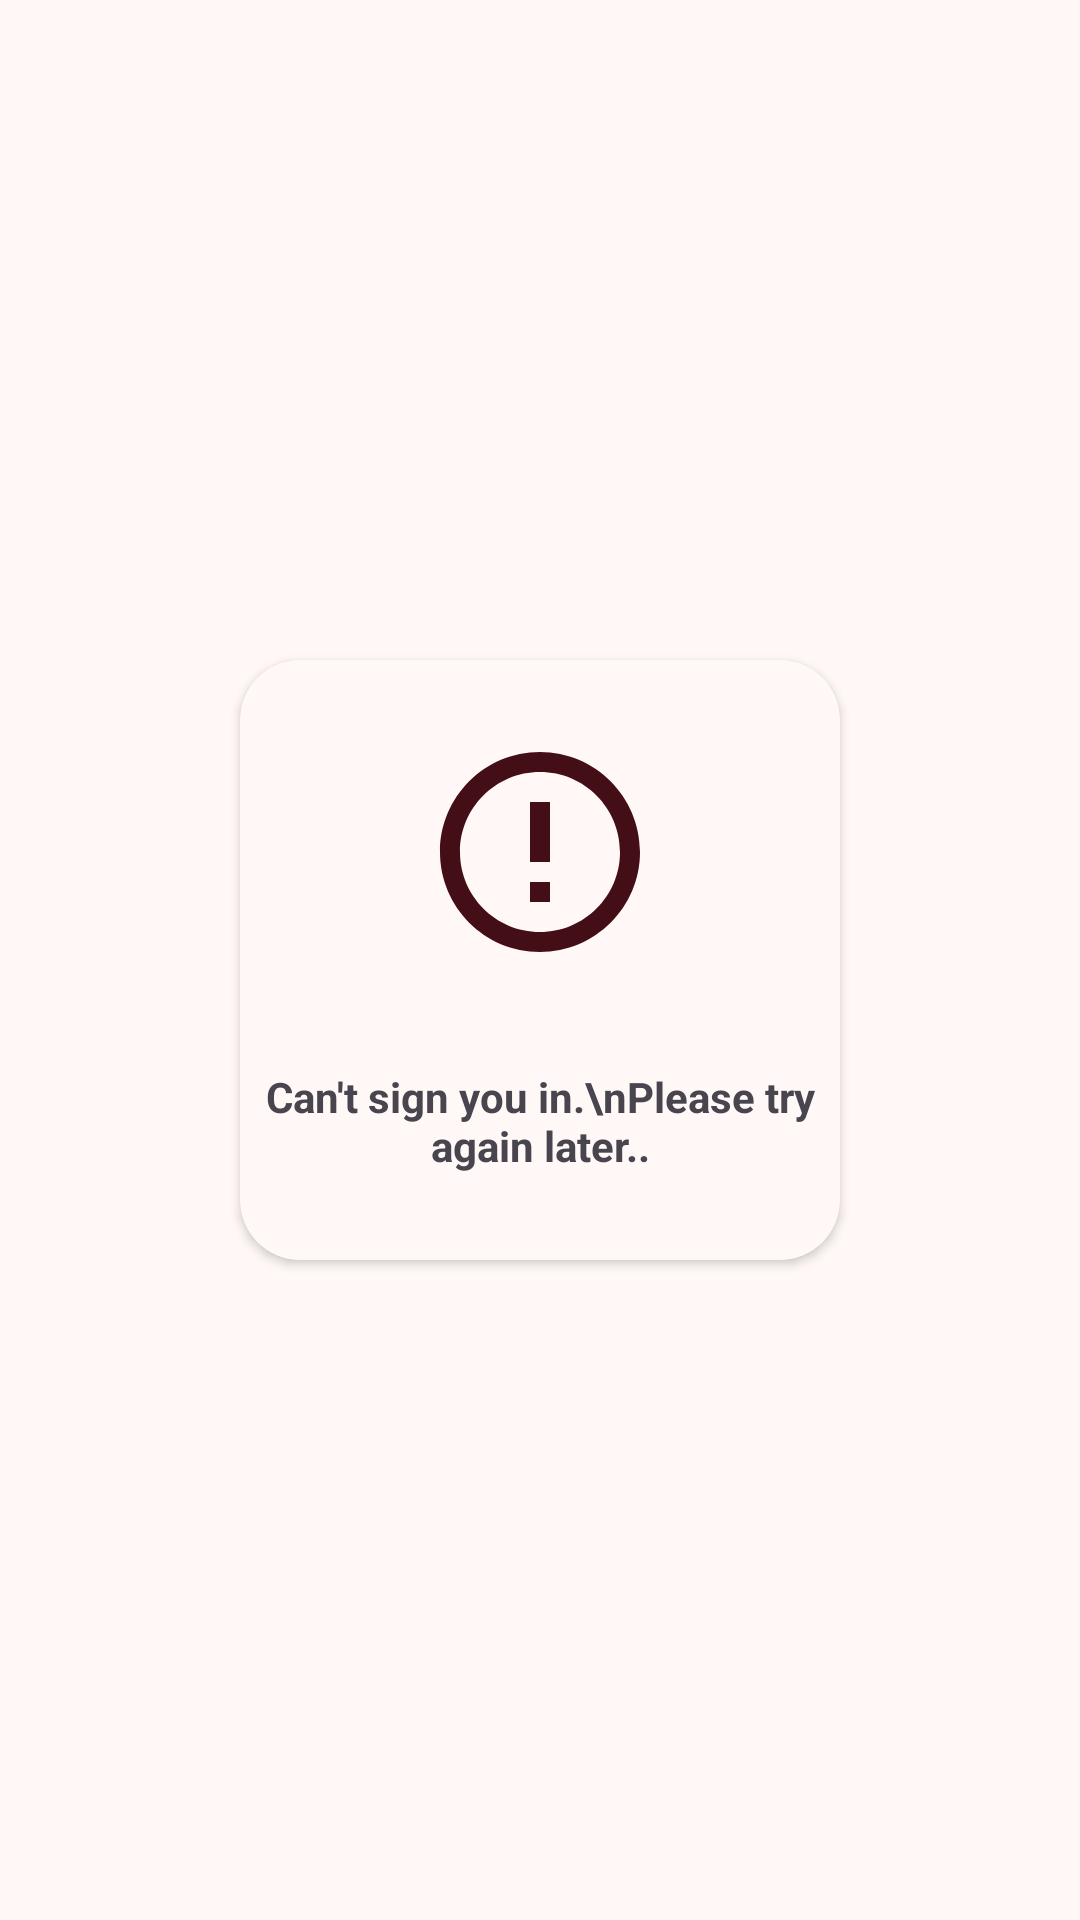

The Android layout XML behind this screen, and the referenced resources:
<!-- AndroidManifest.xml: application theme Theme.Bookie -->
<!-- res/layout/error_dialog.xml -->
<?xml version="1.0" encoding="utf-8"?>
<androidx.constraintlayout.widget.ConstraintLayout xmlns:android="http://schemas.android.com/apk/res/android"
    xmlns:tools="http://schemas.android.com/tools"
    android:layout_width="match_parent"
    android:layout_height="match_parent"
    xmlns:app="http://schemas.android.com/apk/res-auto">
    <androidx.cardview.widget.CardView
        android:layout_width="200dp"
        android:layout_height="200dp"
        app:cardBackgroundColor="@color/md_theme_surfaceBright"
        app:cardCornerRadius="20dp"
        app:layout_constraintBottom_toBottomOf="parent"
        app:layout_constraintEnd_toEndOf="parent"
        app:layout_constraintHorizontal_bias="0.5"
        app:layout_constraintStart_toStartOf="parent"
        app:layout_constraintTop_toTopOf="parent"
        app:layout_constraintVertical_bias="0.5">

        <androidx.constraintlayout.widget.ConstraintLayout
            android:layout_width="match_parent"
            android:layout_height="match_parent"
            android:background="@color/md_theme_surfaceBright"
            android:elevation="20dp">

            <ImageView
                android:id="@+id/img_lost_wifi"
                android:layout_width="80dp"
                android:layout_height="80dp"
                android:layout_marginTop="24dp"
                android:src="@drawable/baseline_error_outline_24"
                app:layout_constraintEnd_toEndOf="parent"
                app:layout_constraintStart_toStartOf="parent"
                app:layout_constraintTop_toTopOf="parent"
                app:tint="@color/md_theme_primary_highContrast" />

            <TextView
                android:id="@+id/tv_connection_error"
                android:layout_width="wrap_content"
                android:layout_height="wrap_content"
                android:layout_marginTop="32dp"
                android:text="Can't sign you in.\nPlease try again later.."
                android:textAlignment="center"
                android:textStyle="bold"
                app:layout_constraintEnd_toEndOf="parent"
                app:layout_constraintStart_toStartOf="parent"
                app:layout_constraintTop_toBottomOf="@+id/img_lost_wifi" />


        </androidx.constraintlayout.widget.ConstraintLayout>
    </androidx.cardview.widget.CardView>

</androidx.constraintlayout.widget.ConstraintLayout>
<!-- resources referenced by this layout -->
<resources>
  <color name="md_theme_primary_highContrast">#440E17</color>
  <color name="md_theme_surfaceBright">#FFF8F7</color>
  <!-- drawable baseline_error_outline_24 (drawable) -->
  <vector xmlns:android="http://schemas.android.com/apk/res/android" android:height="24dp" android:tint="#2B2D30" android:viewportHeight="24" android:viewportWidth="24" android:width="24dp">
        
      <path android:fillColor="@android:color/white" android:pathData="M11,15h2v2h-2zM11,7h2v6h-2zM11.99,2C6.47,2 2,6.48 2,12s4.47,10 9.99,10C17.52,22 22,17.52 22,12S17.52,2 11.99,2zM12,20c-4.42,0 -8,-3.58 -8,-8s3.58,-8 8,-8 8,3.58 8,8 -3.58,8 -8,8z"/>
      
  </vector>
  <color name="md_theme_primary">#8F4A50</color>
  <color name="md_theme_onPrimary">#FFFFFF</color>
  <color name="md_theme_primaryContainer">#FFDADB</color>
  <color name="md_theme_onPrimaryContainer">#3B0711</color>
  <color name="md_theme_secondary">#765658</color>
  <color name="md_theme_onSecondary">#FFFFFF</color>
  <color name="md_theme_secondaryContainer">#FFDADB</color>
  <color name="md_theme_onSecondaryContainer">#2C1517</color>
  <color name="md_theme_tertiary">#775930</color>
  <color name="md_theme_onTertiary">#FFFFFF</color>
  <color name="md_theme_tertiaryContainer">#FFDDB4</color>
  <color name="md_theme_onTertiaryContainer">#291800</color>
  <color name="md_theme_error">#BA1A1A</color>
  <color name="md_theme_onError">#FFFFFF</color>
  <color name="md_theme_errorContainer">#FFDAD6</color>
  <color name="md_theme_onErrorContainer">#410002</color>
  <color name="md_theme_background">#FFF8F7</color>
  <color name="md_theme_onBackground">#22191A</color>
  <color name="md_theme_surface">#FFF8F7</color>
  <color name="md_theme_onSurface">#22191A</color>
  <color name="md_theme_surfaceVariant">#F4DDDE</color>
  <color name="md_theme_onSurfaceVariant">#524344</color>
  <color name="md_theme_outline">#857373</color>
  <color name="md_theme_outlineVariant">#D7C1C2</color>
  <color name="md_theme_inverseSurface">#382E2E</color>
  <color name="md_theme_inverseOnSurface">#FFEDED</color>
  <color name="md_theme_inversePrimary">#FFB2B8</color>
  <color name="md_theme_primaryFixed">#FFDADB</color>
  <color name="md_theme_onPrimaryFixed">#3B0711</color>
  <color name="md_theme_primaryFixedDim">#FFB2B8</color>
  <color name="md_theme_onPrimaryFixedVariant">#72333A</color>
  <color name="md_theme_secondaryFixed">#FFDADB</color>
  <color name="md_theme_onSecondaryFixed">#2C1517</color>
  <color name="md_theme_secondaryFixedDim">#E6BDBE</color>
  <color name="md_theme_onSecondaryFixedVariant">#5C3F41</color>
  <color name="md_theme_tertiaryFixed">#FFDDB4</color>
  <color name="md_theme_onTertiaryFixed">#291800</color>
  <color name="md_theme_tertiaryFixedDim">#E7C08E</color>
  <color name="md_theme_onTertiaryFixedVariant">#5D421B</color>
  <color name="md_theme_surfaceDim">#E7D6D6</color>
  <color name="md_theme_surfaceContainerLowest">#FFFFFF</color>
  <color name="md_theme_surfaceContainerLow">#FFF0F0</color>
  <color name="md_theme_surfaceContainer">#FCEAEA</color>
  <color name="md_theme_surfaceContainerHigh">#F6E4E4</color>
  <color name="md_theme_surfaceContainerHighest">#F0DEDF</color>
</resources>
